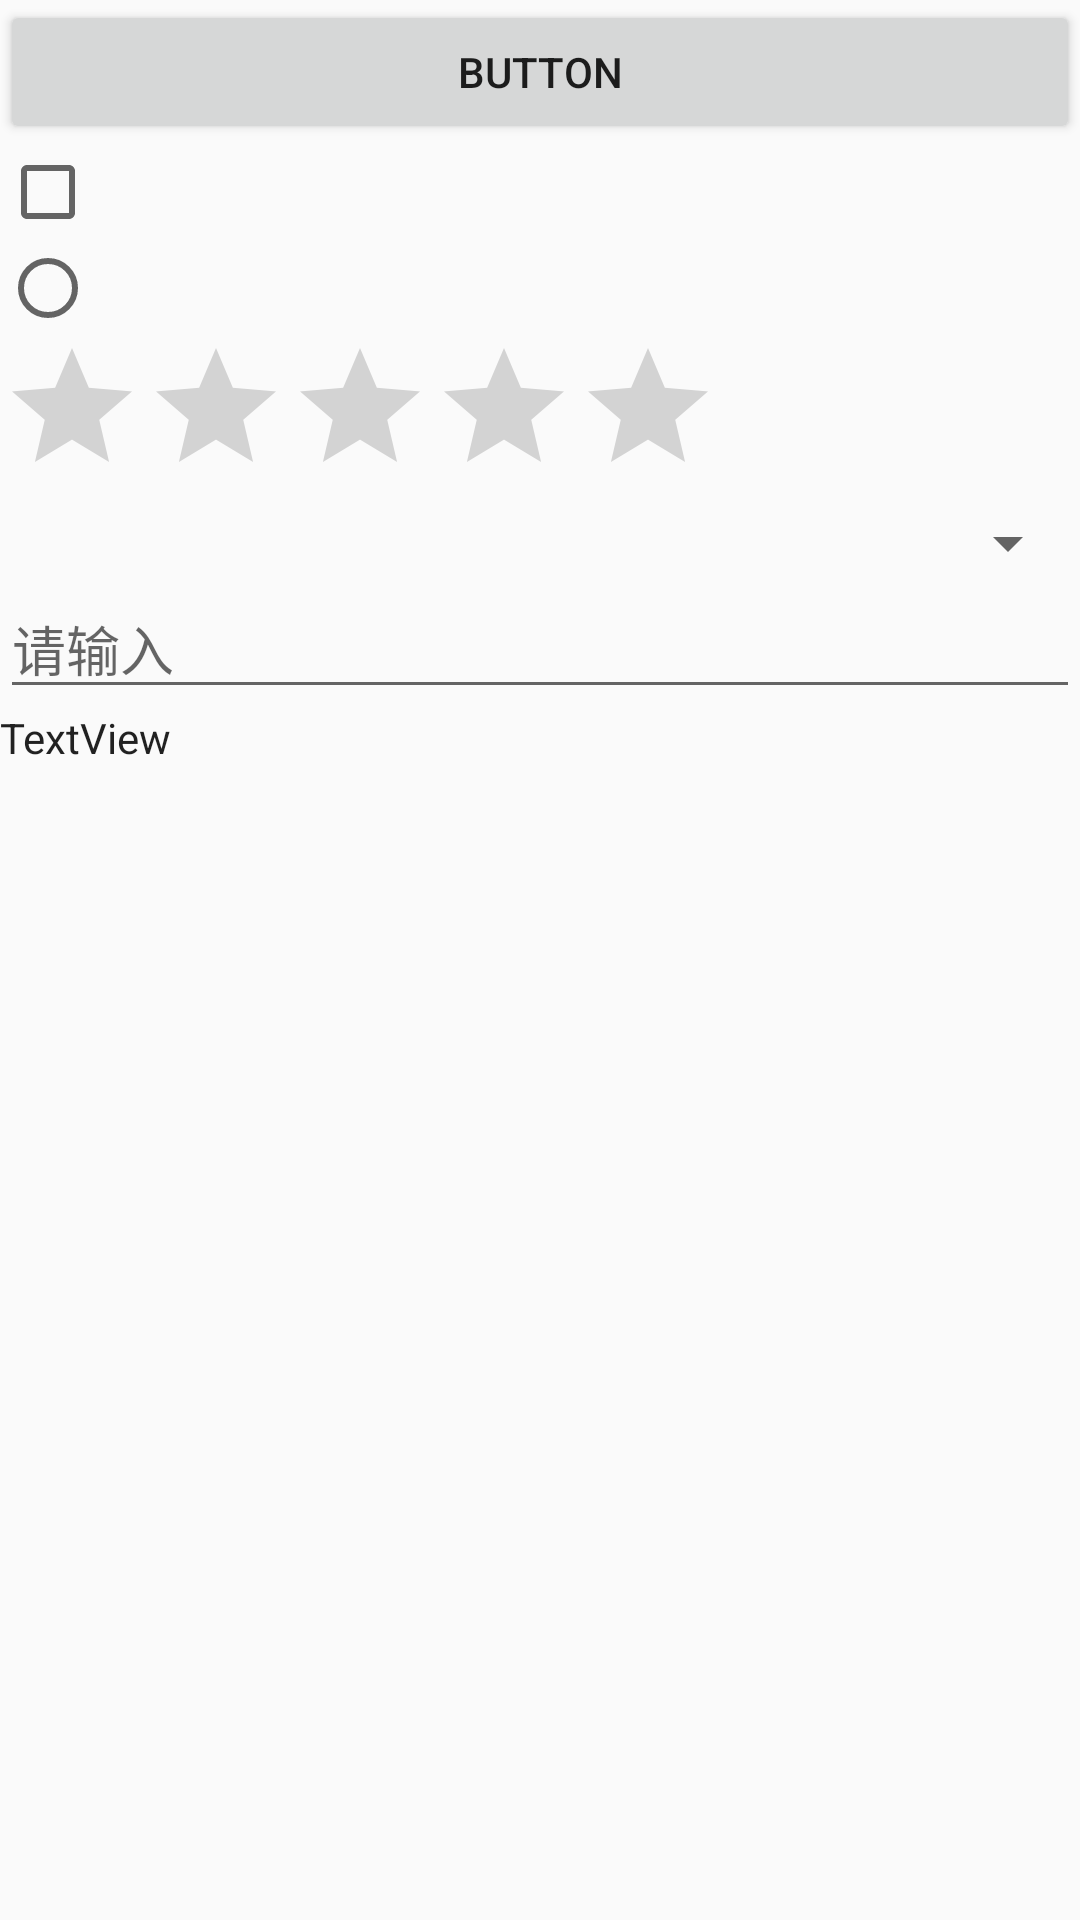

Write the Android layout XML for this screen, with the resource values it uses.
<!-- AndroidManifest.xml: application theme AppTheme -->
<!-- res/layout/activity_main.xml -->
<?xml version="1.0" encoding="utf-8"?>

<LinearLayout xmlns:android="http://schemas.android.com/apk/res/android"
    xmlns:tools="http://schemas.android.com/tools"
    android:layout_width="match_parent"
    android:layout_height="match_parent"
    android:orientation="vertical" >

    <android.support.v7.widget.AppCompatButton
        android:text="Button"
        android:layout_width="match_parent"
        android:layout_height="wrap_content" >
    </android.support.v7.widget.AppCompatButton>
    
    <CheckBox
        android:layout_width="wrap_content"
        android:layout_height="wrap_content" >
    </CheckBox>
    
    <android.support.v7.widget.AppCompatRadioButton
        android:layout_width="wrap_content"
        android:layout_height="wrap_content" >
    </android.support.v7.widget.AppCompatRadioButton>
    
    <android.support.v7.widget.AppCompatRatingBar
        android:layout_width="wrap_content"
        android:layout_height="wrap_content" >
    </android.support.v7.widget.AppCompatRatingBar>
    
    <android.support.v7.widget.AppCompatSpinner
        android:layout_width="match_parent"
        android:layout_height="wrap_content" >
    </android.support.v7.widget.AppCompatSpinner>
    
    <EditText
        android:textColor="@color/secondary_text_default_material_light"
        android:hint="请输入"
        android:layout_width="match_parent"
        android:layout_height="wrap_content" >
    </EditText>
    
    <android.support.v7.widget.AppCompatTextView
        android:textColor="@color/primary_text_default_material_light"
        android:text="TextView"
        android:textIsSelectable="true"
        android:layout_width="match_parent"
        android:layout_height="wrap_content" >
    </android.support.v7.widget.AppCompatTextView>

</LinearLayout>
<!-- resources referenced by this layout -->
<resources>
  <style name="AppTheme" parent="AppBaseTheme">
  
          
          
          <item name="colorPrimary">#2DAB4C</item>
          
          <item name="colorPrimaryDark">#2DAB4C</item> 
          
          <item name="android:windowBackground">@color/background_material_light</item>
          
          <item name="android:textColorPrimary">@color/abc_primary_text_material_light</item>
          
          <item name="colorAccent">#2DAB4C</item>
          <item name="actionOverflowMenuStyle">@style/MenuStyle</item>
          <item name="android:windowAnimationStyle">@style/activityAnimation</item>
          
          <item name="styleLoadingLayout">@style/LoadingLayoutStyle</item>
      </style>
  <style name="AppBaseTheme" parent="Theme.AppCompat.Light.NoActionBar">
          
      </style>
  <style name="MenuStyle" parent="@style/Widget.AppCompat.Light.PopupMenu.Overflow">
          <item name="overlapAnchor">false</item>
          <item name="android:popupBackground">#31A0FF</item>
          <item name="android:textColor">@android:color/white</item>
      </style>
  <style name="activityAnimation" parent="@android:style/Animation">
          <item name="android:activityOpenEnterAnimation">@anim/push_left_in</item>
          <item name="android:activityOpenExitAnimation">@anim/push_left_out</item>
          <item name="android:activityCloseEnterAnimation">@anim/push_right_in</item>
          <item name="android:activityCloseExitAnimation">@anim/push_right_out</item>
      </style>
  <style name="LoadingLayoutStyle" parent="LoadingLayout.Style">
          <item name="llEmptyImage">@drawable/empty</item>
          <item name="llErrorImage">@drawable/error</item>
      </style>
  <style name="LoadingLayout.Style">
          <item name="llEmptyResId">@layout/layout_empty</item>
          <item name="llLoadingResId">@layout/layout_loading</item>
          <item name="llErrorResId">@layout/layout_error</item>
  
          <item name="llTextColor">#999999</item>
          <item name="llTextSize">16sp</item>
  
          <item name="llButtonTextColor">#999999</item>
          <item name="llButtonTextSize">16sp</item>
          <item name="llButtonBackground">@drawable/loading_layout_button</item>
  
          <item name="llEmptyImage">@null</item>
          <item name="llEmptyText">暂无数据</item>
          <item name="llErrorImage">@null</item>
          <item name="llErrorText">无网络连接，请检查您的网络...</item>
          <item name="llRetryText">加载失败，点击重试~~</item>
          <item name="llLoadingText">加载中...</item>
      </style>
</resources>
